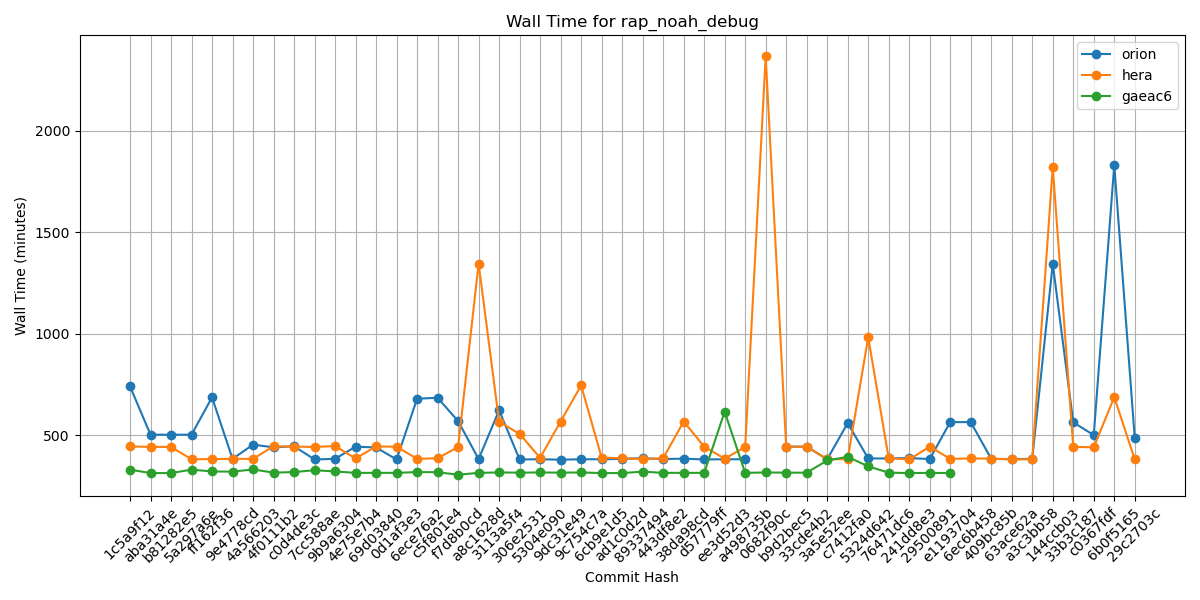

The data file committed next to this chart (first rows):
Hash, orion, hera, gaeac6
1c5a9f12, 741, 445, 331
aba31a4e, 503, 443, 314
b81282e5, 503, 443, 314
5a297a6e, 503, 382, 331
ff162f36, 687, 383, 322
9e4778cd, 384, 384, 321
4a566203, 454, 384, 332
4f0111b2, 441, 446, 316
c0d4de3c, 446, 444, 319
7cc588ae, 381, 443, 328
9b9a6304, 384, 447, 322
4e75e7b4, 444, 386, 315
69d03840, 440, 445, 315
0d1af3e3, 381, 444, 315
6ece76a2, 680, 384, 319
c5f801e4, 685, 387, 318
f7d8b0cd, 570, 442, 306
a8c1628d, 383, 1346, 315
3113a5f4, 623, 567, 317
306e2531, 381, 507, 316
5304e090, 382, 389, 317
9dc31e49, 380, 568, 316
9c754c7a, 382, 746, 317
6cb9e1d5, 382, 390, 314
ad1c0d2d, 384, 387, 314
89337494, 387, 383, 321
443df8e2, 383, 387, 315
38da98cd, 385, 568, 315
d57779ff, 381, 444, 315
ee3d52d3, 382, 385, 616
a498735b, 382, 442, 315
0682f90c, , 2367, 317
b9d2bec5, 444, 444, 316
33cde4b2, 444, 444, 316
3a5e52ee, 382, 382, 376
c7412fa0, 560, 383, 394
5324d642, 386, 983, 347
76471dc6, 386, 387, 316
241dd8e3, 388, 381, 314
29500891, 383, 444, 315
e1193704, 565, 384, 314
6ec6b458, 565, 386, 
409bc85b, 384, 385, 
63ace62a, 383, 381, 
a3c3bb58, 384, 382, 
144ccb03, 1345, 1821, 
33b3c187, 564, 443, 
c0367fdf, 501, 441, 
6b0f5165, 1831, 688, 
29c2703c, 486, 381, 
